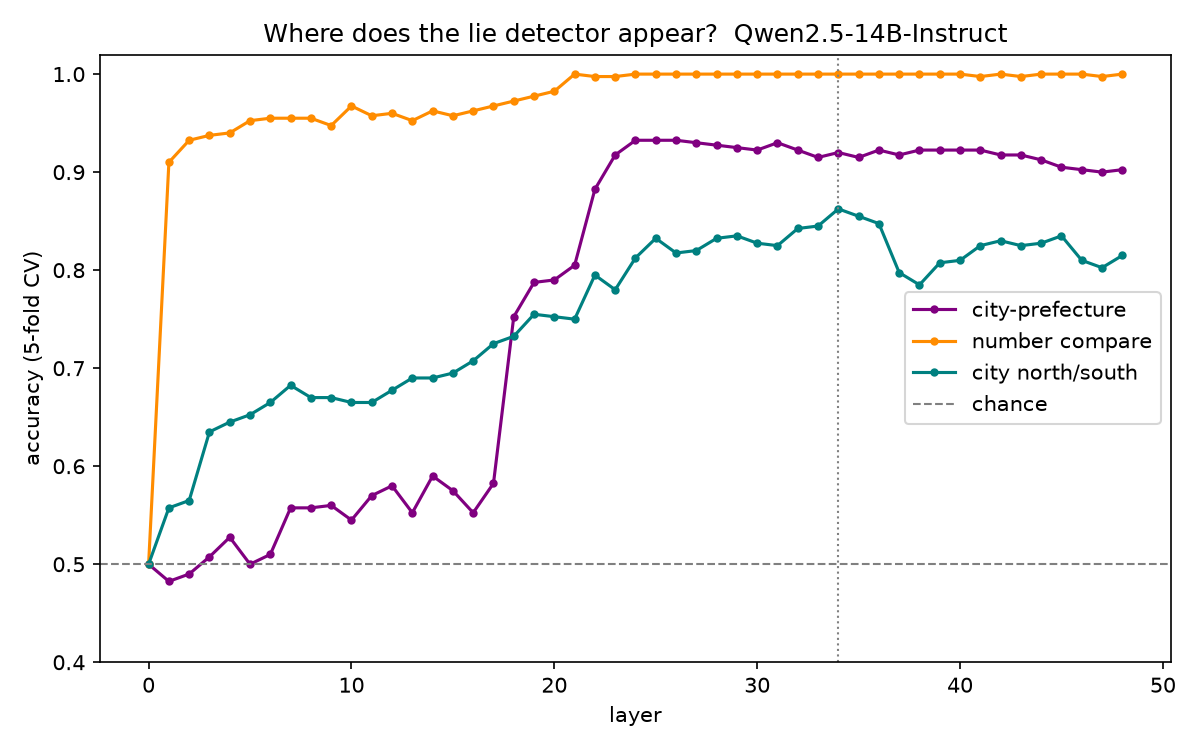

Data behind this chart, as committed beside it:
layer, acc_city_pref, deg_trueMean_falseMean_city_pref, acc_number, deg_trueMean_falseMean_number, acc_north, deg_trueMean_falseMean_north, deg_dir_city_pref_vs_number, deg_dir_city_pref_vs_north, deg_dir_number_vs_north, acc_mean
0, 0.5, 0.02798, 0.5, 0.02798, 0.5, 0.02798, , , , 0.5
1, 0.4825, 0.7908, 0.91, 0.1583, 0.5575, 0.4159, 93.37, 92.32, 88.38, 0.65
2, 0.49, 0.6072, 0.9325, 0.433, 0.565, 0.3346, 90.23, 93.95, 90.48, 0.6625
3, 0.5075, 0.5132, 0.9375, 0.6798, 0.635, 0.3438, 89.63, 95.71, 88.19, 0.6933
4, 0.5275, 0.5858, 0.94, 0.916, 0.645, 0.4476, 89.93, 94.09, 88.45, 0.7042
5, 0.5, 0.8123, 0.9525, 1.275, 0.6525, 0.6647, 91.32, 92.12, 90.11, 0.7017
6, 0.51, 0.7935, 0.955, 1.283, 0.665, 0.7061, 91.43, 91.39, 92.27, 0.71
7, 0.5575, 0.884, 0.955, 1.756, 0.6825, 0.8407, 92.93, 91.49, 92.42, 0.7317
8, 0.5575, 0.8493, 0.955, 1.884, 0.67, 0.8053, 92.57, 90.03, 94.1, 0.7275
9, 0.56, 0.7718, 0.9475, 1.793, 0.67, 0.7223, 91.83, 89.99, 95.37, 0.7258
10, 0.545, 0.7124, 0.9675, 1.797, 0.665, 0.7033, 90.64, 90.19, 93.94, 0.7258
11, 0.57, 0.6935, 0.9575, 1.747, 0.665, 0.662, 89.13, 89.14, 92.46, 0.7308
12, 0.58, 0.689, 0.96, 1.773, 0.6775, 0.6177, 89.07, 92.62, 89.91, 0.7392
13, 0.5525, 0.7572, 0.9525, 2.436, 0.69, 0.6395, 92.05, 93.07, 89.58, 0.7317
14, 0.59, 0.8465, 0.9625, 2.785, 0.69, 0.6462, 92.82, 92.05, 89.37, 0.7475
15, 0.575, 0.9308, 0.9575, 3.137, 0.695, 0.6997, 90.96, 91.48, 87.88, 0.7425
16, 0.5525, 1.022, 0.9625, 3.399, 0.7075, 0.7179, 89.1, 90.63, 87.2, 0.7408
17, 0.5825, 1.023, 0.9675, 3.423, 0.725, 0.7447, 88.68, 92.91, 86.29, 0.7583
18, 0.7525, 1.453, 0.9725, 3.583, 0.7325, 0.7851, 87.09, 93.49, 84.94, 0.8192
19, 0.7875, 1.785, 0.9775, 3.54, 0.755, 0.8231, 86.67, 92.24, 84.89, 0.84
20, 0.79, 1.923, 0.9825, 3.495, 0.7525, 0.8257, 86.37, 91.78, 84.11, 0.8417
21, 0.805, 3.181, 1.0, 3.83, 0.75, 0.8372, 82.5, 91.73, 84.91, 0.8517
22, 0.8825, 4.053, 0.9975, 3.824, 0.795, 0.939, 81.98, 86.99, 83.57, 0.8917
23, 0.9175, 6.61, 0.9975, 3.933, 0.78, 1.101, 82.5, 81.09, 84.87, 0.8983
24, 0.9325, 9.687, 1.0, 4.331, 0.8125, 1.372, 83.36, 77.28, 85.02, 0.915
25, 0.9325, 12.19, 1.0, 4.095, 0.8325, 1.612, 83.66, 78.07, 86.53, 0.9217
26, 0.9325, 14.41, 1.0, 4.12, 0.8175, 1.653, 83.09, 79.8, 86.23, 0.9167
27, 0.93, 14.47, 1.0, 4.108, 0.82, 1.832, 81.83, 80.59, 85.76, 0.9167
28, 0.9275, 15.48, 1.0, 4.396, 0.8325, 2.203, 79.15, 75.37, 81.73, 0.92
29, 0.925, 15.84, 1.0, 5.118, 0.835, 2.408, 73.7, 68.59, 76.55, 0.92
30, 0.9225, 15.85, 1.0, 5.362, 0.8275, 2.386, 72.27, 65.36, 77.64, 0.9167
31, 0.93, 17.74, 1.0, 6.792, 0.825, 2.303, 67.2, 60.6, 74.52, 0.9183
32, 0.9225, 18.38, 1.0, 7.128, 0.8425, 2.288, 67.83, 59.64, 75.88, 0.9217
33, 0.915, 19.62, 1.0, 7.302, 0.845, 2.259, 67.95, 57.6, 76.62, 0.92
34, 0.92, 23.91, 1.0, 8.037, 0.8625, 2.29, 60.67, 54.53, 71.45, 0.9275
35, 0.915, 23.44, 1.0, 8.101, 0.855, 2.658, 59.5, 63.9, 75.67, 0.9233
36, 0.9225, 23.16, 1.0, 8.063, 0.8475, 2.651, 60.48, 63.93, 76.41, 0.9233
37, 0.9175, 21.72, 1.0, 8.346, 0.7975, 3.007, 62.75, 70.63, 80.62, 0.905
38, 0.9225, 20.67, 1.0, 8.194, 0.785, 2.944, 63.74, 72.41, 82.41, 0.9025
39, 0.9225, 20.14, 1.0, 8.261, 0.8075, 3.461, 65.47, 75.69, 82.85, 0.91
40, 0.9225, 18.97, 1.0, 8.135, 0.81, 3.636, 65.52, 77.28, 83.3, 0.9108
41, 0.9225, 17.8, 0.9975, 7.792, 0.825, 4.298, 65.21, 79.49, 83.98, 0.915
42, 0.9175, 17.17, 1.0, 7.696, 0.83, 4.288, 64.99, 79.61, 84.28, 0.9158
43, 0.9175, 16.94, 0.9975, 7.44, 0.825, 4.308, 66.12, 79.36, 85.17, 0.9133
44, 0.9125, 17.07, 1.0, 7.822, 0.8275, 4.215, 65.13, 79.32, 85.12, 0.9133
45, 0.905, 16.96, 1.0, 8.062, 0.835, 4.159, 66.15, 79.38, 85.51, 0.9133
46, 0.9025, 16.75, 1.0, 8.124, 0.81, 4.146, 67.3, 78.79, 85.76, 0.9042
47, 0.9, 13.36, 0.9975, 6.241, 0.8025, 3.358, 69.74, 79.46, 86.71, 0.9
48, 0.9025, 11.76, 1.0, 6.085, 0.815, 2.353, 63.62, 76.77, 86.16, 0.9058
